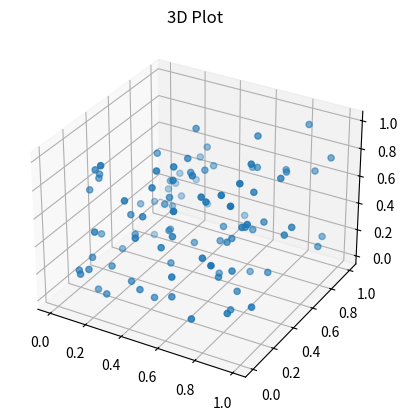

This chart was generated by the following Python code:
import numpy as np
import matplotlib.pyplot as plt
from matplotlib import style

ax = plt.axes(projection="3d")

x = np.random.random(100)
y = np.random.random(100)
z = np.random.random(100)

ax.scatter(x, y, z)
ax.set_title("3D Plot")
plt.show()